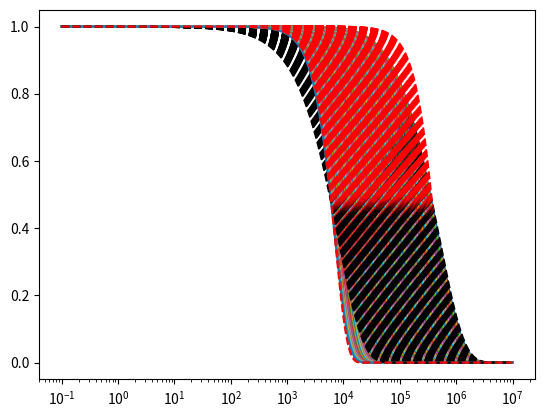
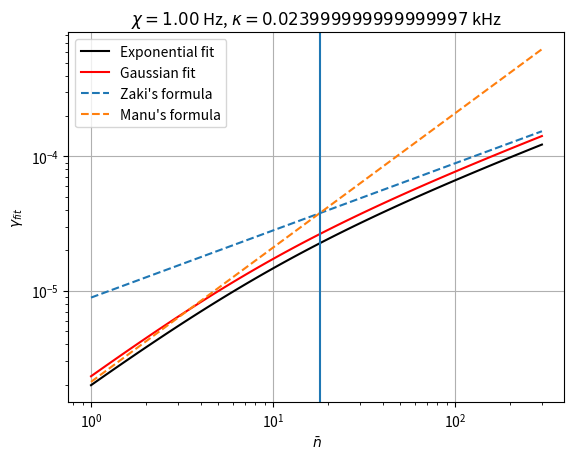

The matplotlib source for these figures, in order:
# %%
import matplotlib.pyplot as plt
import numpy as np
from scipy.optimize import curve_fit

# %%
MHz = 2 * np.pi
kHz = 2 * np.pi / 1e3
Hz = 2 * np.pi / 1e6
us = 1
ns = 1e-3


# %%
def gambetta_formula(gamma_2, nbar, chi, kappa, t):
    theta_0 = np.arctan(2 * chi / kappa)
    exp_val = -4 * nbar * theta_0**2 * (kappa * t / 2 - 1 + np.exp(-kappa * t / 2))
    return np.exp(-gamma_2 * t) * np.exp(exp_val)


def fit_exp(t, gamma):
    return np.exp(-gamma * t)


def fit_gaussian(t, gamma):
    return np.exp(-(gamma**2) * t**2)


# %%
t = np.geomspace(1e2 * ns, 1e7 * us, 1000)
gamma_2 = 0  # 1/(100*us)
nbars = np.geomspace(1, 300, 101)
chi = 1 * Hz
kappa = 24 * Hz

fig, ax = plt.subplots()
gamma_exp, gamma_gauss = [], []
error_exp, error_gauss = [], []
for nbar in nbars:
    trace = gambetta_formula(gamma_2, nbar, chi, kappa, t)
    popt_exp, pcov_exp = curve_fit(fit_exp, t, trace)
    popt_gaussian, pcov_gaussian = curve_fit(fit_gaussian, t, trace)
    gamma_exp.append(popt_exp[0])
    gamma_gauss.append(np.abs(popt_gaussian[0]))
    error_exp.append(np.sum((fit_exp(t, *popt_exp) - trace) ** 2))
    ax.plot(t, gambetta_formula(gamma_2, nbar, chi, kappa, t))
    ax.plot(t, fit_exp(t, *popt_exp), "k--")
    ax.plot(t, fit_gaussian(t, *popt_gaussian), "r--")
ax.set_xscale("log")
plt.show()

# %%
fig, ax = plt.subplots()
ax.plot(nbars, gamma_exp, "k", label="Exponential fit")
ax.plot(nbars, gamma_gauss, "r", label="Gaussian fit")
ax.plot(nbars, chi * np.sqrt(2 * nbars), "--", label="Zaki's formula")
ax.plot(nbars, 8 * nbars * chi**2 / kappa, "--", label="Manu's formula")
ax.axvline(kappa**2 / 32 / chi**2)
ax.set_xscale("log")
ax.set_yscale("log")
ax.set_xlabel(r"$\bar{n}$")
ax.set_ylabel(r"$\gamma_{fit}$")
ax.grid()
ax.legend()
ax.set_title(rf"$\chi = {chi/Hz:.2f}$ Hz, $\kappa = {kappa/kHz}$ kHz")
plt.show()
# %%
